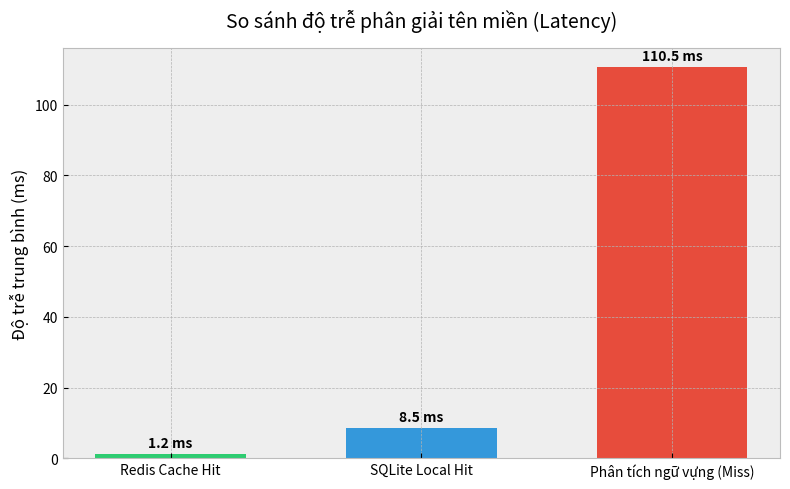

This chart was generated by the following Python code: (Note: this script raises an exception after producing the figure.)
import os
import numpy as np
import matplotlib.pyplot as plt

plt.rcParams['font.family'] = 'sans-serif'
plt.style.use('bmh') # Use a built-in nice style instead of seaborn

# 1. Latency Bar Chart
def plot_latency():
    plt.figure(figsize=(8, 5))
    scenarios = ['Redis Cache Hit', 'SQLite Local Hit', 'Phân tích ngữ vựng (Miss)']
    latency = [1.2, 8.5, 110.5]
    colors = ['#2ecc71', '#3498db', '#e74c3c']
    
    bars = plt.bar(scenarios, latency, color=colors, width=0.6)
    plt.title('So sánh độ trễ phân giải tên miền (Latency)', fontsize=14, pad=15)
    plt.ylabel('Độ trễ trung bình (ms)', fontsize=12)
    
    # Add data labels
    for bar in bars:
        yval = bar.get_height()
        plt.text(bar.get_x() + bar.get_width()/2, yval + 2, f'{yval} ms', ha='center', fontweight='bold')
        
    plt.tight_layout()
    plt.savefig('../img/benchmark_latency.png', dpi=300)
    plt.close()

# 2. Throughput Line Chart
def plot_throughput():
    plt.figure(figsize=(8, 5))
    concurrency = [10, 50, 100, 200, 500, 1000]
    qps_cache = [800, 3900, 7800, 14500, 31000, 48000]
    qps_ai = [90, 420, 800, 1100, 1250, 1300]
    
    plt.plot(concurrency, qps_cache, marker='o', linewidth=2.5, color='#2ecc71', label='Cache Hit (Redis)')
    plt.plot(concurrency, qps_ai, marker='s', linewidth=2.5, color='#e74c3c', label='Phân tích ngữ vựng (Miss)')
    
    plt.title('Khả năng chịu tải của hệ thống (Throughput)', fontsize=14, pad=15)
    plt.xlabel('Số lượng kết nối đồng thời (Concurrency)', fontsize=12)
    plt.ylabel('Truy vấn mỗi giây (QPS)', fontsize=12)
    plt.legend(fontsize=11)
    
    plt.tight_layout()
    plt.savefig('../img/benchmark_throughput.png', dpi=300)
    plt.close()

# 3. AI Inference Boxplot
def plot_inference():
    plt.figure(figsize=(8, 5))
    np.random.seed(42)
    # Dùng phân phối Log-Normal để giả lập độ trễ (latency thường có đuôi dài - long tail)
    # Mean ~ 105ms, lệch chuẩn tạo ra một vài outlier kéo dài đến 150-160ms một cách tự nhiên
    data = np.random.lognormal(mean=np.log(105), sigma=0.08, size=1000)
    
    plt.boxplot(data, patch_artist=True, boxprops=dict(facecolor='#9b59b6', color='#8e44ad'),
                medianprops=dict(color='white', linewidth=2), vert=False)
    
    plt.title('Phân phối thời gian phân tích ngữ vựng cục bộ', fontsize=14, pad=15)
    plt.xlabel('Thời gian phản hồi (ms)', fontsize=12)
    plt.yticks([1], ['Lexical Analyzer'])
    
    plt.tight_layout()
    plt.savefig('../img/benchmark_inference.png', dpi=300)
    plt.close()

if __name__ == '__main__':
    print("Generating charts...")
    plot_latency()
    plot_throughput()
    plot_inference()
    print("All charts generated successfully in img/ directory.")
